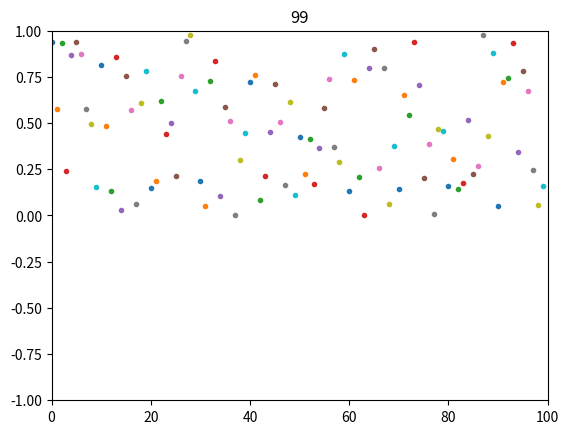

The script that saved this image:
from random import random

from matplotlib import pyplot as plt

plt.ion()
fig, ax = plt.subplots()
ax.set_xlim(0, 100)
ax.set_ylim([-1, 1])

for i in range(100):
    x = i
    y = random()
    # plt.gca().cla() # optionally clear axes
    plt.plot(x, y, '.')
    plt.title(str(i))
    plt.draw()
    plt.pause(0.1)

plt.show(block=True)